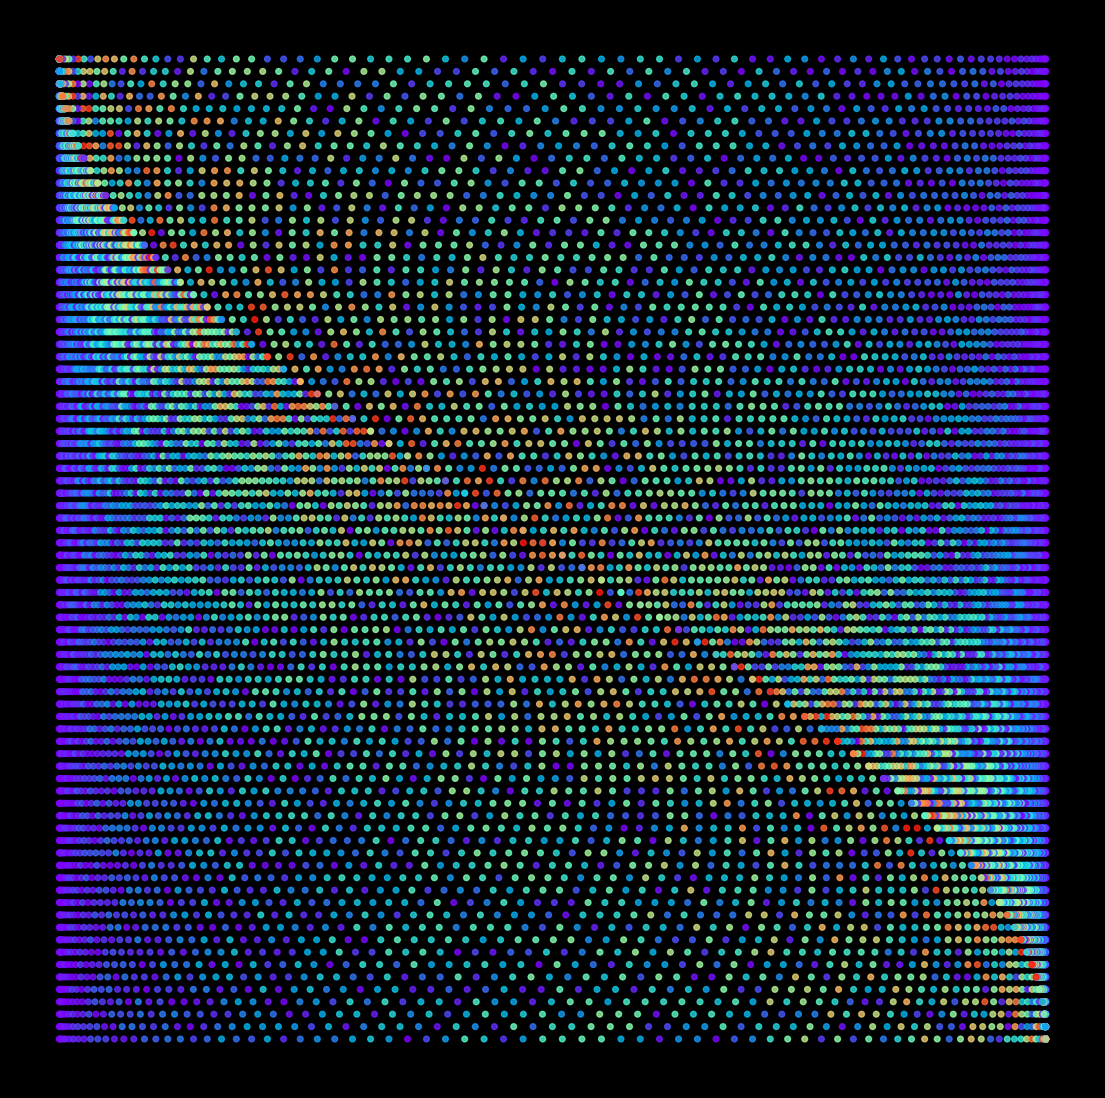

Write the Python code that produced this figure. (Note: this script raises an exception after producing the figure.)
import matplotlib.pylab as plt
import numpy as np
import pandas as pd
from scipy.stats import norm
import seaborn as sns
from math import cos, sin,log,tan,gamma,pi,exp,sqrt,cosh,sinh

p = plt.figure(figsize=(14,14),facecolor='black',dpi=400)
p = plt.axis('off')
n = 80
for z in  list(np.linspace(0,pi,n)):
    plt.scatter([cos(x*z) for x in np.linspace(0,1,n)],[x for x in np.linspace(0,10,n)],
                alpha=0.8,color=[plt.cm.rainbow(np.random.uniform(0,z/(pi))) for _ in range(n)],s=17)
    plt.scatter([-cos(x*z) for x in np.linspace(0,1,n)],[x+10 for x in -np.linspace(0,10,n)],
                alpha=0.8,color=[plt.cm.rainbow(np.random.uniform(0,z/(pi))) for _ in range(n)],s=17)
plt.savefig(f'C:/Users/<user>/Pictures/RandomPlots/19022020.png',facecolor='black')